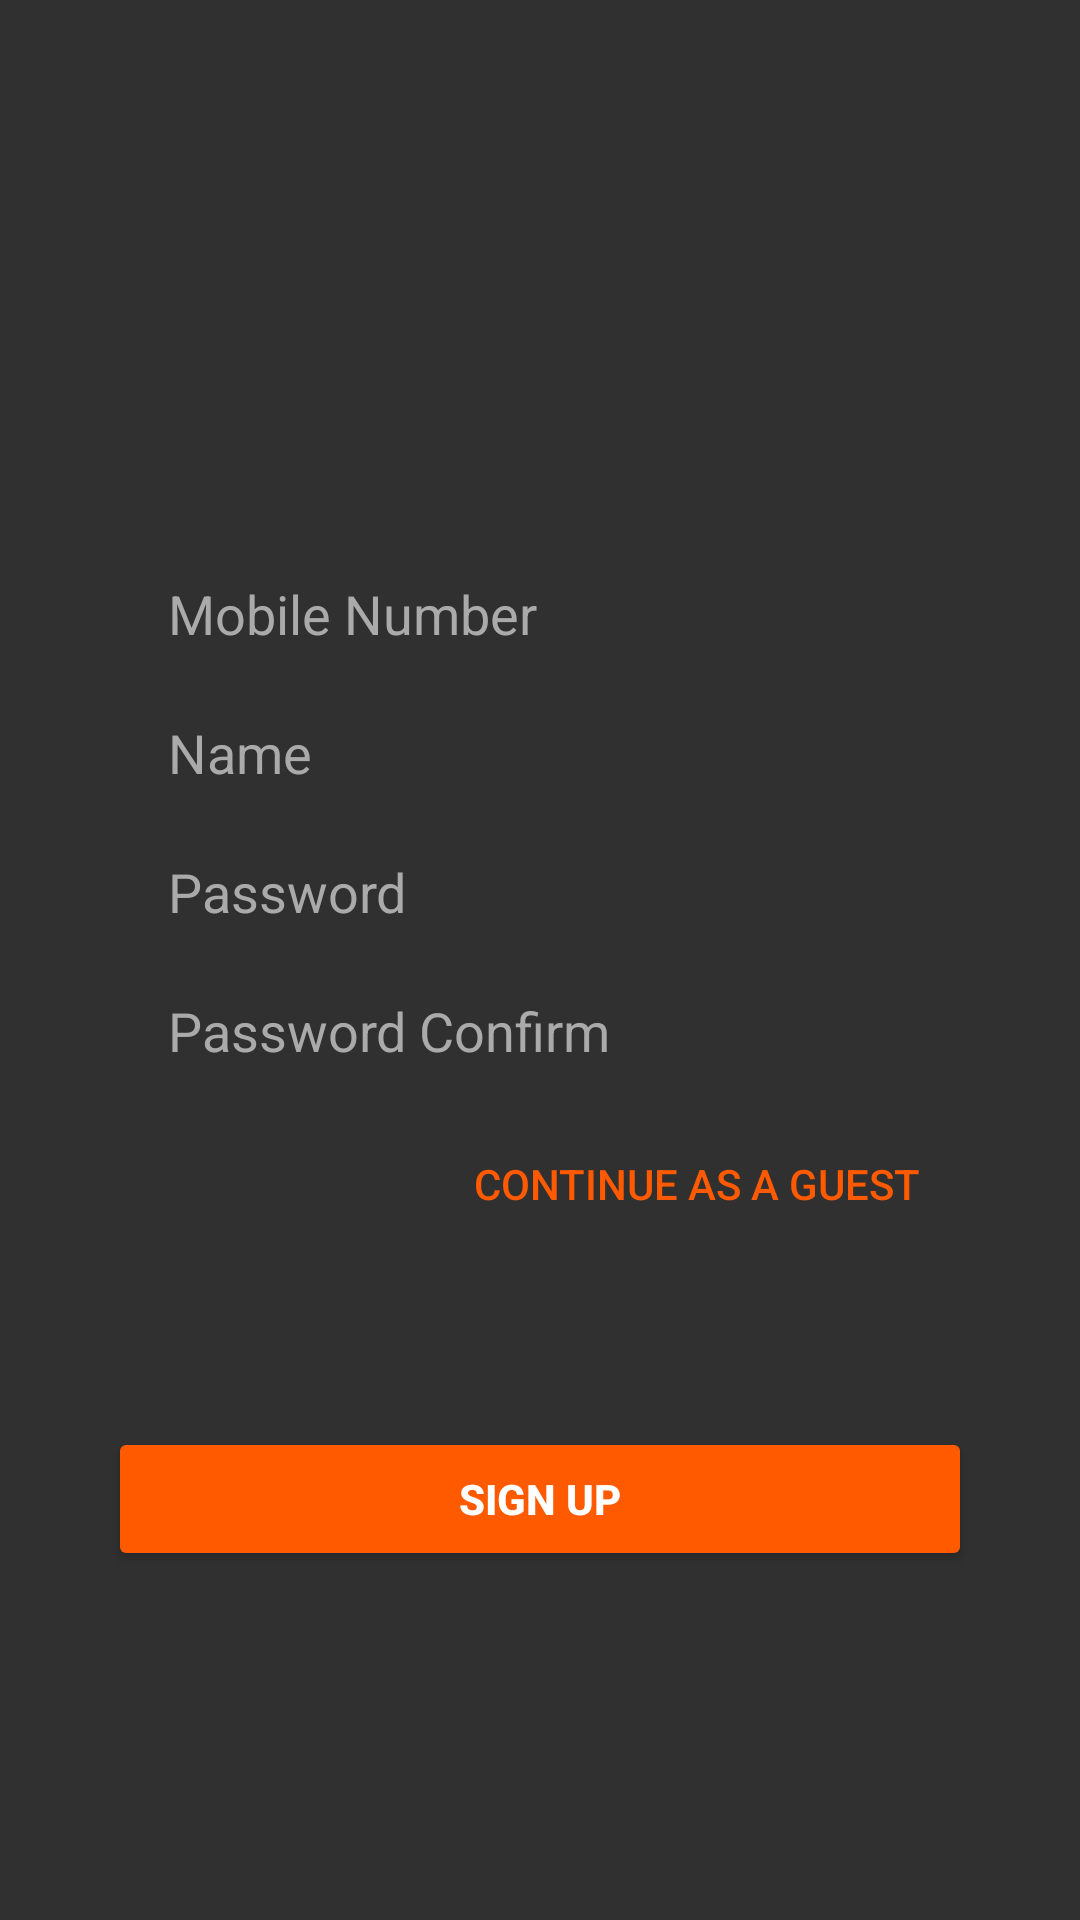

The Android layout XML behind this screen, and the referenced resources:
<!-- AndroidManifest.xml: application theme Theme.Design.NoActionBar -->
<!-- res/layout/signup_tab_fragment.xml -->
<?xml version="1.0" encoding="utf-8"?>
<androidx.constraintlayout.widget.ConstraintLayout xmlns:android="http://schemas.android.com/apk/res/android"
    xmlns:app="http://schemas.android.com/apk/res-auto"
    android:layout_width="match_parent"
    android:layout_height="match_parent">

    <TextView
        android:id="@+id/error_response"
        android:layout_width="0dp"
        android:layout_height="wrap_content"
        android:layout_marginBottom="2dp"
        android:gravity="center"
        android:paddingLeft="20dp"
        android:paddingTop="10dp"
        android:paddingBottom="0dp"
        android:text=""
        android:textColor="@android:color/holo_orange_dark"
        android:textSize="18dp"
        app:layout_constraintBottom_toTopOf="@+id/error_password"
        app:layout_constraintEnd_toEndOf="parent"
        app:layout_constraintStart_toStartOf="parent"
        app:layout_constraintTop_toTopOf="parent"
        app:layout_constraintWidth_percent=".8" />

    <TextView
        android:id="@+id/error_password"
        android:layout_width="0dp"
        android:layout_height="wrap_content"
        android:layout_marginBottom="2dp"
        android:gravity="center"
        android:paddingLeft="20dp"
        android:paddingTop="0dp"
        android:paddingBottom="5dp"
        android:text="@string/password_restrictions"
        android:textColor="@android:color/holo_orange_dark"
        android:textSize="10dp"
        app:layout_constraintBottom_toTopOf="@+id/signup_mobile_number"
        app:layout_constraintEnd_toEndOf="parent"
        app:layout_constraintStart_toStartOf="parent"
        app:layout_constraintTop_toBottomOf="@+id/error_response"
        app:layout_constraintWidth_percent=".8"
        android:visibility="invisible"/>

    <EditText
        android:id="@+id/signup_mobile_number"
        android:layout_width="0dp"
        android:layout_height="wrap_content"
        android:layout_marginTop="5dp"
        android:background="@drawable/edit_text_bg"
        android:hint="Mobile Number"
        android:inputType="number"
        android:paddingLeft="20dp"
        android:paddingTop="10dp"
        android:paddingBottom="10dp"
        android:textColor="@android:color/black"
        android:textColorHint="@android:color/darker_gray"
        app:layout_constraintBottom_toBottomOf="parent"
        app:layout_constraintEnd_toEndOf="parent"
        app:layout_constraintHorizontal_bias=".5"
        app:layout_constraintStart_toStartOf="parent"
        app:layout_constraintTop_toTopOf="parent"
        app:layout_constraintVertical_bias=".3"
        app:layout_constraintWidth_percent=".8" />

    <EditText
        android:id="@+id/signup_name"
        android:layout_width="0dp"
        android:layout_height="wrap_content"
        android:layout_marginTop="2dp"
        android:background="@drawable/edit_text_bg"
        android:hint="Name"
        android:paddingLeft="20dp"
        android:paddingTop="10dp"
        android:paddingBottom="10dp"
        android:textColor="@android:color/black"
        android:textColorHint="@android:color/darker_gray"
        app:layout_constraintBottom_toBottomOf="parent"
        app:layout_constraintEnd_toEndOf="parent"
        app:layout_constraintHorizontal_bias=".5"
        app:layout_constraintStart_toStartOf="parent"
        app:layout_constraintTop_toBottomOf="@+id/signup_mobile_number"
        app:layout_constraintVertical_bias="0"
        app:layout_constraintWidth_percent=".8" />

    <EditText
        android:id="@+id/signup_password"
        android:layout_width="0dp"
        android:layout_height="wrap_content"
        android:layout_marginTop="2dp"
        android:background="@drawable/edit_text_bg"
        android:hint="Password"
        android:inputType="textPassword"
        android:paddingLeft="20dp"
        android:paddingTop="10dp"
        android:paddingBottom="10dp"
        android:textColor="@android:color/black"
        android:textColorHint="@android:color/darker_gray"
        app:layout_constraintBottom_toBottomOf="parent"
        app:layout_constraintEnd_toEndOf="parent"
        app:layout_constraintHorizontal_bias=".5"
        app:layout_constraintStart_toStartOf="parent"
        app:layout_constraintTop_toBottomOf="@+id/signup_name"
        app:layout_constraintVertical_bias="0"
        app:layout_constraintWidth_percent=".8" />


    <EditText
        android:id="@+id/signup_password_confirm"
        android:layout_width="0dp"
        android:layout_height="wrap_content"
        android:layout_marginTop="2dp"
        android:background="@drawable/edit_text_bg"
        android:hint="Password Confirm"
        android:inputType="textPassword"
        android:paddingLeft="20dp"
        android:paddingTop="10dp"
        android:paddingBottom="10dp"
        android:textColor="@android:color/black"
        android:textColorHint="@android:color/darker_gray"
        app:layout_constraintBottom_toBottomOf="parent"
        app:layout_constraintEnd_toEndOf="parent"
        app:layout_constraintHorizontal_bias=".5"
        app:layout_constraintStart_toStartOf="parent"
        app:layout_constraintTop_toBottomOf="@+id/signup_password"
        app:layout_constraintVertical_bias="0"
        app:layout_constraintWidth_percent=".8" />


    <Button
        android:id="@+id/signup_button"
        android:layout_width="0dp"
        android:layout_height="wrap_content"
        android:backgroundTint="@color/colorAccent"
        android:text="Sign Up"
        android:textColor="@color/white"
        android:textSize="14sp"
        android:textStyle="bold"
        app:layout_constraintBottom_toBottomOf="parent"
        app:layout_constraintEnd_toEndOf="parent"
        app:layout_constraintStart_toStartOf="parent"
        app:layout_constraintTop_toBottomOf="@+id/signup_guest"
        app:layout_constraintVertical_bias="0.33"
        app:layout_constraintWidth_percent=".8" />

    <Button
        android:id="@+id/signup_guest"
        style="?android:attr/borderlessButtonStyle"
        android:layout_width="wrap_content"
        android:layout_height="wrap_content"
        android:layout_marginTop="5dp"
        android:layout_marginRight="5dp"
        android:text="Continue As a Guest"
        android:textColor="@color/colorAccent"
        app:layout_constraintBottom_toBottomOf="parent"
        app:layout_constraintEnd_toEndOf="@+id/signup_password_confirm"
        app:layout_constraintHorizontal_bias="1"
        app:layout_constraintStart_toStartOf="parent"
        app:layout_constraintTop_toBottomOf="@+id/signup_password_confirm"
        app:layout_constraintVertical_bias="0" />

</androidx.constraintlayout.widget.ConstraintLayout>
<!-- resources referenced by this layout -->
<resources>
  <color name="colorAccent">#FF5A00</color>
  <color name="white">#ffffff</color>
  <string name="password_restrictions">Please make sure that password contains at least 8 characters and at most 20 characters. It contains at least one digit. It contains at least one upper case alphabet. It contains at least one lower case alphabet. It contains at least one special character which includes !@#$%&amp;*()-+=^. It doesn’t contain any white space.</string>
</resources>
